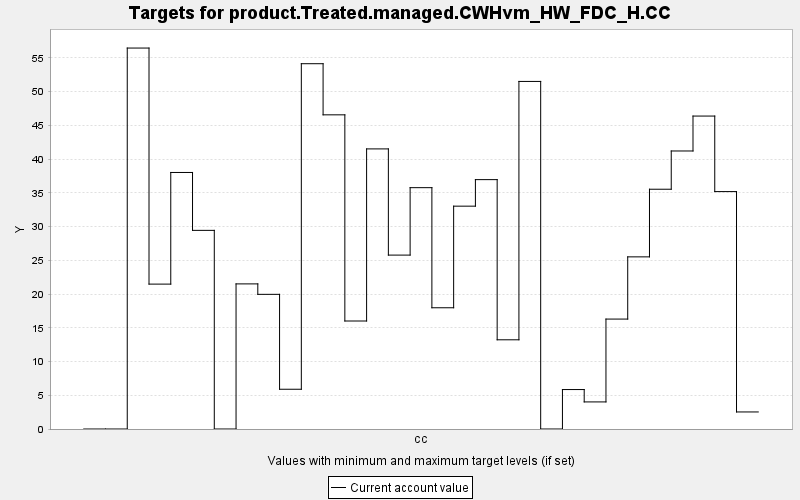

The data file committed next to this chart (first rows):
TARGET, PERIOD, YEAR, PERIODWIDTH, MINIMUM, MAXIMUM, MINWEIGHT, MAXWEIGHT, CURRENT, SUMMARY
product.Treated.managed.CWHvm_HW_FDC_H.C…, 0, 0, 10.0, 0.0, 10000, 1.0, 1.0, 0.0, 0.0
product.Treated.managed.CWHvm_HW_FDC_H.C…, 1, 10, 10.0, 0.0, 10000, 1.0, 1.0, 0.0, 0.0
product.Treated.managed.CWHvm_HW_FDC_H.C…, 2, 20, 10.0, 0.0, 10000, 1.0, 1.0, 56.46, 0.0
product.Treated.managed.CWHvm_HW_FDC_H.C…, 3, 30, 10.0, 0.0, 10000, 1.0, 1.0, 21.47, 0.0
product.Treated.managed.CWHvm_HW_FDC_H.C…, 4, 40, 10.0, 0.0, 10000, 1.0, 1.0, 38.02, 0.0
product.Treated.managed.CWHvm_HW_FDC_H.C…, 5, 50, 10.0, 0.0, 10000, 1.0, 1.0, 29.44, 0.0
product.Treated.managed.CWHvm_HW_FDC_H.C…, 6, 60, 10.0, 0.0, 10000, 1.0, 1.0, 0.0, 0.0
product.Treated.managed.CWHvm_HW_FDC_H.C…, 7, 70, 10.0, 0.0, 10000, 1.0, 1.0, 21.51, 0.0
product.Treated.managed.CWHvm_HW_FDC_H.C…, 8, 80, 10.0, 0.0, 10000, 1.0, 1.0, 19.96, 0.0
product.Treated.managed.CWHvm_HW_FDC_H.C…, 9, 90, 10.0, 0.0, 10000, 1.0, 1.0, 5.892, 0.0
product.Treated.managed.CWHvm_HW_FDC_H.C…, 10, 100, 10.0, 0.0, 10000, 1.0, 1.0, 54.14, 0.0
product.Treated.managed.CWHvm_HW_FDC_H.C…, 11, 110, 10.0, 0.0, 10000, 1.0, 1.0, 46.56, 0.0
product.Treated.managed.CWHvm_HW_FDC_H.C…, 12, 120, 10.0, 0.0, 10000, 1.0, 1.0, 16.01, 0.0
product.Treated.managed.CWHvm_HW_FDC_H.C…, 13, 130, 10.0, 0.0, 10000, 1.0, 1.0, 41.51, 0.0
product.Treated.managed.CWHvm_HW_FDC_H.C…, 14, 140, 10.0, 0.0, 10000, 1.0, 1.0, 25.77, 0.0
product.Treated.managed.CWHvm_HW_FDC_H.C…, 15, 150, 10.0, 0.0, 10000, 1.0, 1.0, 35.77, 0.0
product.Treated.managed.CWHvm_HW_FDC_H.C…, 16, 160, 10.0, 0.0, 10000, 1.0, 1.0, 17.97, 0.0
product.Treated.managed.CWHvm_HW_FDC_H.C…, 17, 170, 10.0, 0.0, 10000, 1.0, 1.0, 33.03, 0.0
product.Treated.managed.CWHvm_HW_FDC_H.C…, 18, 180, 10.0, 0.0, 10000, 1.0, 1.0, 36.96, 0.0
product.Treated.managed.CWHvm_HW_FDC_H.C…, 19, 190, 10.0, 0.0, 10000, 1.0, 1.0, 13.22, 0.0
product.Treated.managed.CWHvm_HW_FDC_H.C…, 20, 200, 10.0, 0.0, 10000, 1.0, 1.0, 51.51, 0.0
product.Treated.managed.CWHvm_HW_FDC_H.C…, 21, 210, 10.0, 0.0, 10000, 1.0, 1.0, 0.0, 0.0
product.Treated.managed.CWHvm_HW_FDC_H.C…, 22, 220, 10.0, 0.0, 10000, 1.0, 1.0, 5.847, 0.0
product.Treated.managed.CWHvm_HW_FDC_H.C…, 23, 230, 10.0, 0.0, 10000, 1.0, 1.0, 4.014, 0.0
product.Treated.managed.CWHvm_HW_FDC_H.C…, 24, 240, 10.0, 0.0, 10000, 1.0, 1.0, 16.29, 0.0
product.Treated.managed.CWHvm_HW_FDC_H.C…, 25, 250, 10.0, 0.0, 10000, 1.0, 1.0, 25.51, 0.0
product.Treated.managed.CWHvm_HW_FDC_H.C…, 26, 260, 10.0, 0.0, 10000, 1.0, 1.0, 35.54, 0.0
product.Treated.managed.CWHvm_HW_FDC_H.C…, 27, 270, 10.0, 0.0, 10000, 1.0, 1.0, 41.21, 0.0
product.Treated.managed.CWHvm_HW_FDC_H.C…, 28, 280, 10.0, 0.0, 10000, 1.0, 1.0, 46.38, 0.0
product.Treated.managed.CWHvm_HW_FDC_H.C…, 29, 290, 10.0, 0.0, 10000, 1.0, 1.0, 35.19, 0.0
product.Treated.managed.CWHvm_HW_FDC_H.C…, 30, 300, 10.0, 0.0, 10000, 1.0, 1.0, 2.527, 0.0
